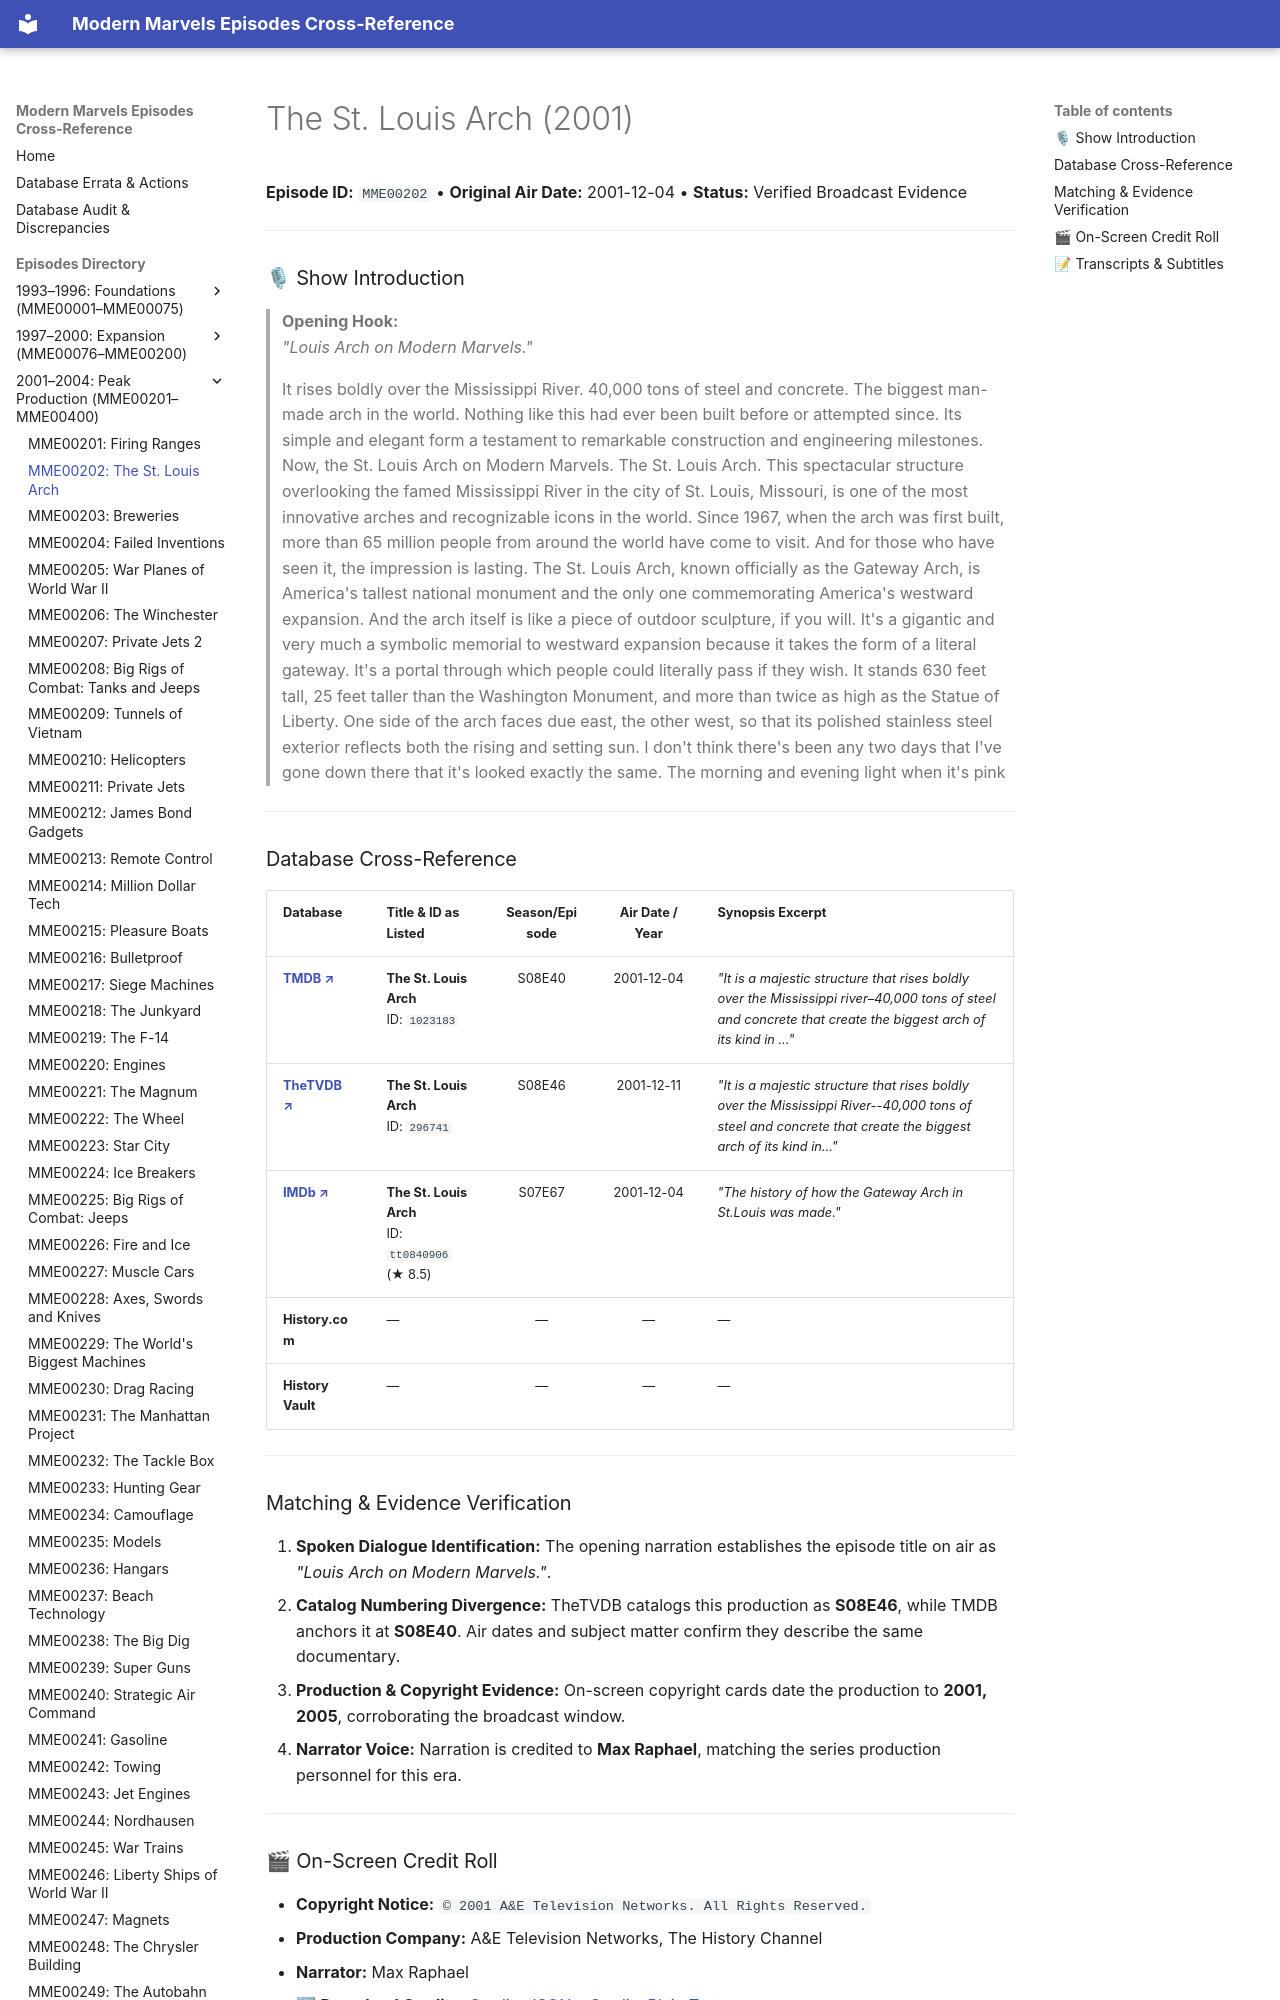

repository: ModernMarvelsFan/ModernMarvels · page: episodes/MME00202/index.html · generator: mkdocs

# The St. Louis Arch (2001)

**Episode ID:** `MME00202` • **Original Air Date:** 2001-12-04 • **Status:** Verified Broadcast Evidence

---

### 🎙 Show Introduction

> **Opening Hook:**  
> *"Louis Arch on Modern Marvels."*
